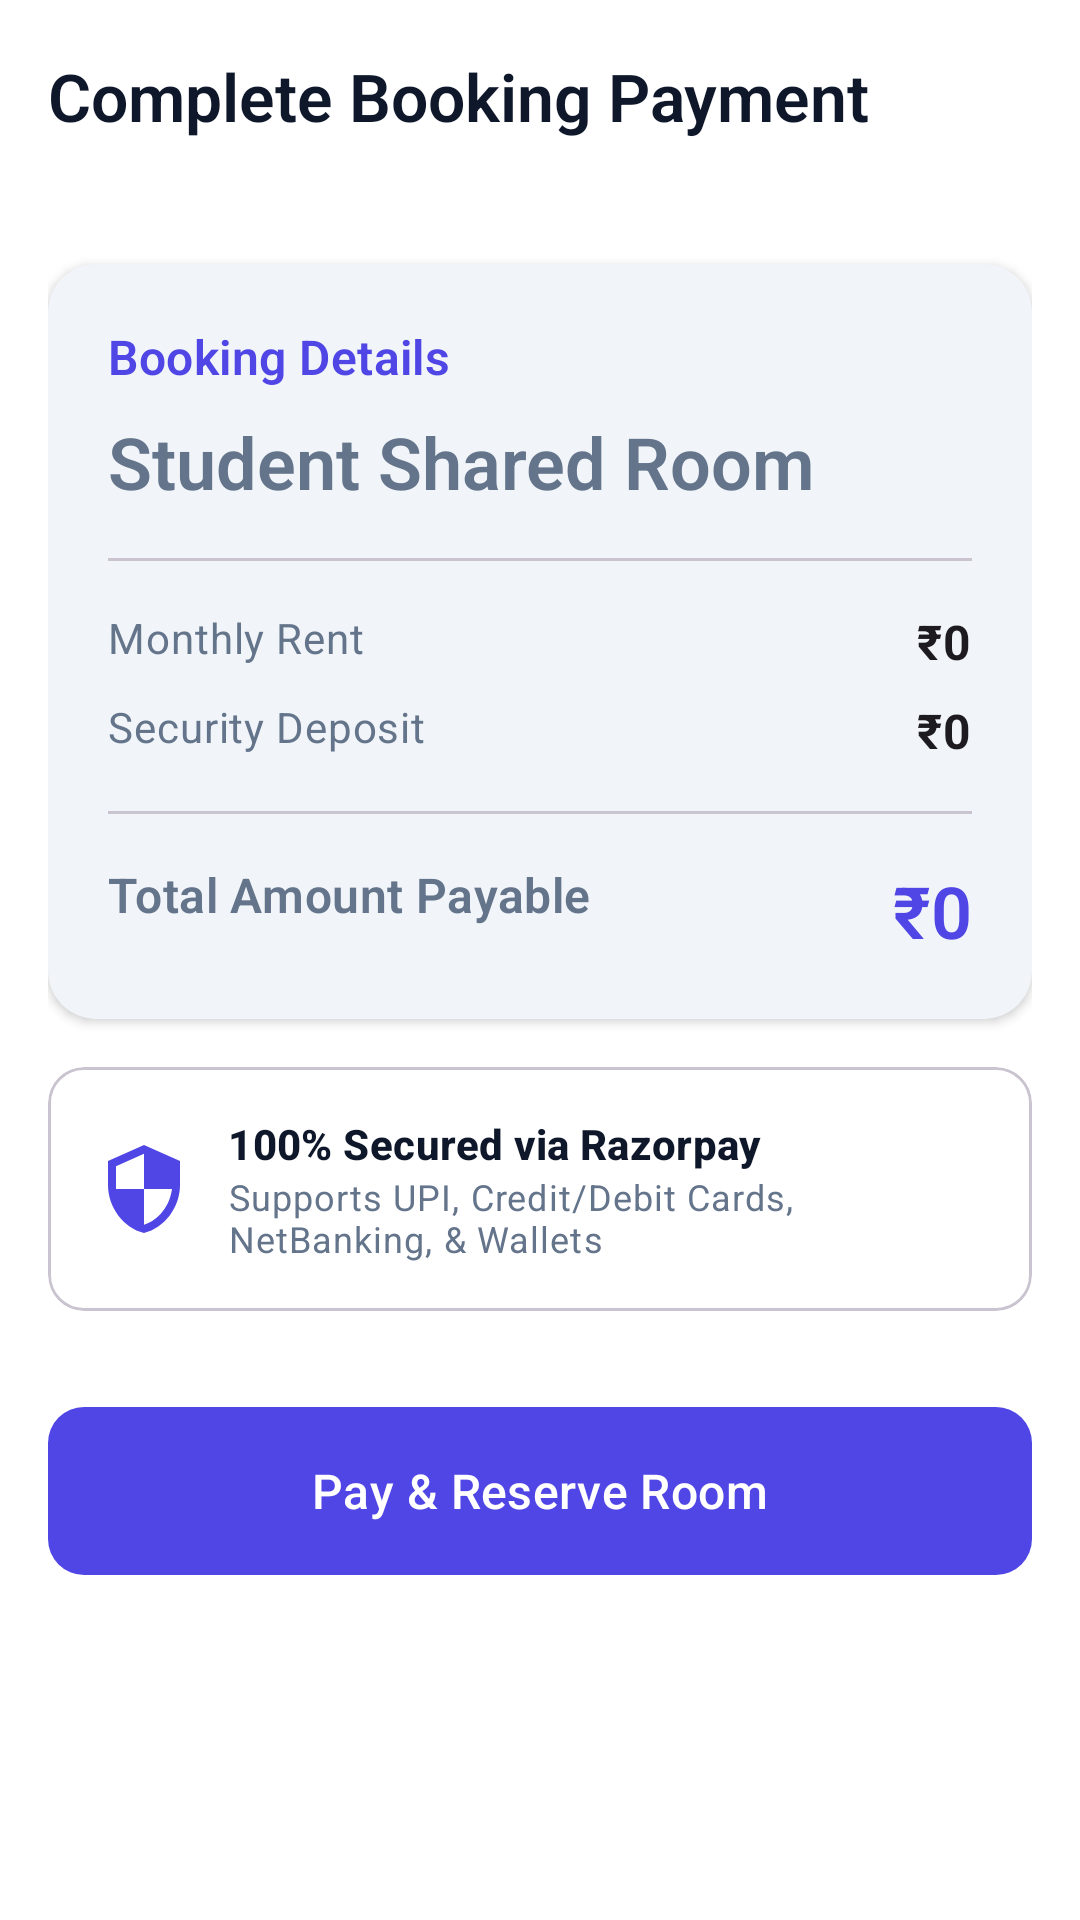

Produce the Android XML layout that renders to this screen, including the resource entries it uses.
<!-- AndroidManifest.xml: application theme Theme.StudentRoomSharingApp -->
<!-- res/layout/activity_payment.xml -->
<?xml version="1.0" encoding="utf-8"?>
<androidx.coordinatorlayout.widget.CoordinatorLayout xmlns:android="http://schemas.android.com/apk/res/android"
    xmlns:app="http://schemas.android.com/apk/res-auto"
    xmlns:tools="http://schemas.android.com/tools"
    android:layout_width="match_parent"
    android:layout_height="match_parent"
    android:background="?attr/colorSurface"
    tools:context=".PaymentActivity">

    <com.google.android.material.appbar.AppBarLayout
        android:layout_width="match_parent"
        android:layout_height="wrap_content">

        <com.google.android.material.appbar.MaterialToolbar
            android:id="@+id/toolbar_payment"
            android:layout_width="match_parent"
            android:layout_height="?attr/actionBarSize"
            app:navigationIcon="@drawable/baseline_arrow_back_24"
            app:title="Complete Booking Payment"
            app:titleTextColor="?attr/colorOnSurface" />
    </com.google.android.material.appbar.AppBarLayout>

    <androidx.core.widget.NestedScrollView
        android:layout_width="match_parent"
        android:layout_height="match_parent"
        android:padding="16dp"
        app:layout_behavior="@string/appbar_scrolling_view_behavior">

        <LinearLayout
            android:layout_width="match_parent"
            android:layout_height="wrap_content"
            android:orientation="vertical">

            
            <com.google.android.material.card.MaterialCardView
                android:layout_width="match_parent"
                android:layout_height="wrap_content"
                android:layout_marginTop="8dp"
                app:cardCornerRadius="16dp"
                app:cardElevation="2dp"
                app:cardBackgroundColor="?attr/colorSurfaceVariant">

                <LinearLayout
                    android:layout_width="match_parent"
                    android:layout_height="wrap_content"
                    android:orientation="vertical"
                    android:padding="20dp">

                    <TextView
                        android:layout_width="wrap_content"
                        android:layout_height="wrap_content"
                        android:text="Booking Details"
                        android:textAppearance="?attr/textAppearanceTitleMedium"
                        android:textColor="?attr/colorPrimary"
                        android:textStyle="bold" />

                    <TextView
                        android:id="@+id/tv_room_name"
                        android:layout_width="wrap_content"
                        android:layout_height="wrap_content"
                        android:layout_marginTop="8dp"
                        android:text="Student Shared Room"
                        android:textAppearance="?attr/textAppearanceHeadlineSmall"
                        android:textColor="?attr/colorOnSurfaceVariant" />

                    <View
                        android:layout_width="match_parent"
                        android:layout_height="1dp"
                        android:layout_marginVertical="16dp"
                        android:background="?attr/colorOutlineVariant" />

                    
                    <RelativeLayout
                        android:layout_width="match_parent"
                        android:layout_height="wrap_content">

                        <TextView
                            android:layout_width="wrap_content"
                            android:layout_height="wrap_content"
                            android:text="Monthly Rent"
                            android:textAppearance="?attr/textAppearanceBodyMedium"
                            android:textColor="?attr/colorOnSurfaceVariant" />

                        <TextView
                            android:id="@+id/tv_rent_amount"
                            android:layout_width="wrap_content"
                            android:layout_height="wrap_content"
                            android:layout_alignParentEnd="true"
                            android:text="₹0"
                            android:textAppearance="?attr/textAppearanceBodyLarge"
                            android:textStyle="bold" />
                    </RelativeLayout>

                    
                    <RelativeLayout
                        android:layout_width="match_parent"
                        android:layout_height="wrap_content"
                        android:layout_marginTop="8dp">

                        <TextView
                            android:layout_width="wrap_content"
                            android:layout_height="wrap_content"
                            android:text="Security Deposit"
                            android:textAppearance="?attr/textAppearanceBodyMedium"
                            android:textColor="?attr/colorOnSurfaceVariant" />

                        <TextView
                            android:id="@+id/tv_deposit_amount"
                            android:layout_width="wrap_content"
                            android:layout_height="wrap_content"
                            android:layout_alignParentEnd="true"
                            android:text="₹0"
                            android:textAppearance="?attr/textAppearanceBodyLarge"
                            android:textStyle="bold" />
                    </RelativeLayout>

                    <View
                        android:layout_width="match_parent"
                        android:layout_height="1dp"
                        android:layout_marginVertical="16dp"
                        android:background="?attr/colorOutlineVariant" />

                    
                    <RelativeLayout
                        android:layout_width="match_parent"
                        android:layout_height="wrap_content">

                        <TextView
                            android:layout_width="wrap_content"
                            android:layout_height="wrap_content"
                            android:text="Total Amount Payable"
                            android:textAppearance="?attr/textAppearanceTitleMedium"
                            android:textColor="?attr/colorOnSurfaceVariant"
                            android:textStyle="bold" />

                        <TextView
                            android:id="@+id/tv_total_amount"
                            android:layout_width="wrap_content"
                            android:layout_height="wrap_content"
                            android:layout_alignParentEnd="true"
                            android:text="₹0"
                            android:textAppearance="?attr/textAppearanceHeadlineSmall"
                            android:textColor="?attr/colorPrimary"
                            android:textStyle="bold" />
                    </RelativeLayout>

                </LinearLayout>
            </com.google.android.material.card.MaterialCardView>

            
            <com.google.android.material.card.MaterialCardView
                android:layout_width="match_parent"
                android:layout_height="wrap_content"
                android:layout_marginTop="16dp"
                app:cardCornerRadius="12dp"
                app:cardElevation="0dp"
                app:strokeWidth="1dp"
                app:strokeColor="?attr/colorOutlineVariant">

                <LinearLayout
                    android:layout_width="match_parent"
                    android:layout_height="wrap_content"
                    android:gravity="center_vertical"
                    android:orientation="horizontal"
                    android:padding="16dp">

                    <ImageView
                        android:layout_width="32dp"
                        android:layout_height="32dp"
                        android:src="@drawable/baseline_security_24"
                        app:tint="?attr/colorPrimary" />

                    <LinearLayout
                        android:layout_width="match_parent"
                        android:layout_height="wrap_content"
                        android:layout_marginStart="12dp"
                        android:orientation="vertical">

                        <TextView
                            android:layout_width="wrap_content"
                            android:layout_height="wrap_content"
                            android:text="100% Secured via Razorpay"
                            android:textAppearance="?attr/textAppearanceLabelLarge"
                            android:textColor="?attr/colorOnSurface"
                            android:textStyle="bold" />

                        <TextView
                            android:layout_width="wrap_content"
                            android:layout_height="wrap_content"
                            android:text="Supports UPI, Credit/Debit Cards, NetBanking, &amp; Wallets"
                            android:textAppearance="?attr/textAppearanceBodySmall"
                            android:textColor="?attr/colorOnSurfaceVariant" />
                    </LinearLayout>
                </LinearLayout>
            </com.google.android.material.card.MaterialCardView>

            
            <com.google.android.material.button.MaterialButton
                android:id="@+id/btn_pay_now"
                style="@style/Widget.StudentRoomSharing.Button.Filled"
                android:layout_width="match_parent"
                android:layout_height="56dp"
                android:layout_marginTop="32dp"
                android:text="Pay &amp; Reserve Room"
                android:textSize="16sp"
                app:icon="@drawable/baseline_check_circle_24"
                app:iconGravity="start" />

        </LinearLayout>
    </androidx.core.widget.NestedScrollView>

</androidx.coordinatorlayout.widget.CoordinatorLayout>
<!-- resources referenced by this layout -->
<resources>
  <style name="Widget.StudentRoomSharing.Button.Filled" parent="Widget.StudentRoomSharing.Button">
          <item name="backgroundTint">@color/colorPrimary</item>
          <item name="android:textColor">@color/onPrimary</item>
          <item name="rippleColor">@color/onPrimary_20</item>
      </style>
  <color name="colorPrimary">#4F46E5</color>
  <color name="onPrimary">#FFFFFF</color>
  <color name="onPrimary_20">#33FFFFFF</color>
  <color name="primaryContainer">#EEF2FF</color>
  <color name="onPrimaryContainer">#1E1B4B</color>
  <color name="colorSecondary">#06B6D4</color>
  <color name="onSecondary">#FFFFFF</color>
  <color name="secondaryContainer">#CFFAFE</color>
  <color name="onSecondaryContainer">#001F29</color>
  <color name="colorTertiary">#14B8A6</color>
  <color name="onTertiary">#FFFFFF</color>
  <color name="tertiaryContainer">#D1FAE5</color>
  <color name="onTertiaryContainer">#00201B</color>
  <color name="colorBackground">#F8FAFC</color>
  <color name="colorSurface">#FFFFFF</color>
  <color name="colorSurfaceVariant">#F1F5F9</color>
  <color name="onBackground">#0F172A</color>
  <color name="onSurface">#0F172A</color>
  <color name="onSurfaceVariant">#64748B</color>
  <color name="colorError">#EF4444</color>
  <color name="onError">#FFFFFF</color>
  <color name="errorContainer">#FEE2E2</color>
  <color name="onErrorContainer">#410002</color>
  <style name="TextAppearance.DisplaySmall" parent="TextAppearance.Material3.DisplaySmall">
          <item name="android:textSize">36sp</item>
          <item name="android:textFontWeight">400</item>
          <item name="android:lineHeight">44sp</item>
          <item name="fontFamily">sans-serif</item>
      </style>
  <style name="TextAppearance.HeadlineLarge" parent="TextAppearance.Material3.HeadlineLarge">
          <item name="android:textSize">32sp</item>
          <item name="android:textFontWeight">700</item>
          <item name="android:lineHeight">40sp</item>
          <item name="fontFamily">sans-serif</item>
      </style>
  <style name="TextAppearance.HeadlineMedium" parent="TextAppearance.Material3.HeadlineMedium">
          <item name="android:textSize">28sp</item>
          <item name="android:textFontWeight">600</item>
          <item name="android:lineHeight">36sp</item>
          <item name="fontFamily">sans-serif</item>
      </style>
  <style name="TextAppearance.HeadlineSmall" parent="TextAppearance.Material3.HeadlineSmall">
          <item name="android:textSize">24sp</item>
          <item name="android:textFontWeight">600</item>
          <item name="android:lineHeight">32sp</item>
          <item name="fontFamily">sans-serif-medium</item>
      </style>
  <style name="Theme.StudentRoomSharing.BottomSheetDialog" parent="Theme.Material3.DayNight.BottomSheetDialog">
          <item name="bottomSheetStyle">@style/Widget.StudentRoomSharing.BottomSheet.Modal</item>
      </style>
  <style name="Widget.StudentRoomSharing.CardView" parent="Base.Widget.Material3.CardView">
          <item name="cardCornerRadius">20dp</item>
          <item name="cardElevation">6dp</item>
          <item name="strokeWidth">0dp</item>
      </style>
  <style name="Widget.StudentRoomSharing.Snackbar" parent="Widget.Material3.Snackbar">
          <item name="backgroundTint">@color/onSurface</item>
          <item name="actionTextColor">@color/colorPrimary</item>
          <item name="cornerRadius">12dp</item>
      </style>
  <color name="colorWarning">#F59E0B</color>
  <color name="outline">#CBD5E1</color>
  <style name="Widget.StudentRoomSharing.BottomSheet.Modal" parent="Widget.Material3.BottomSheet.Modal">
          <item name="shapeAppearance">@style/ShapeBottomSheet</item>
          <item name="android:background">@color/colorSurface</item>
      </style>
</resources>
